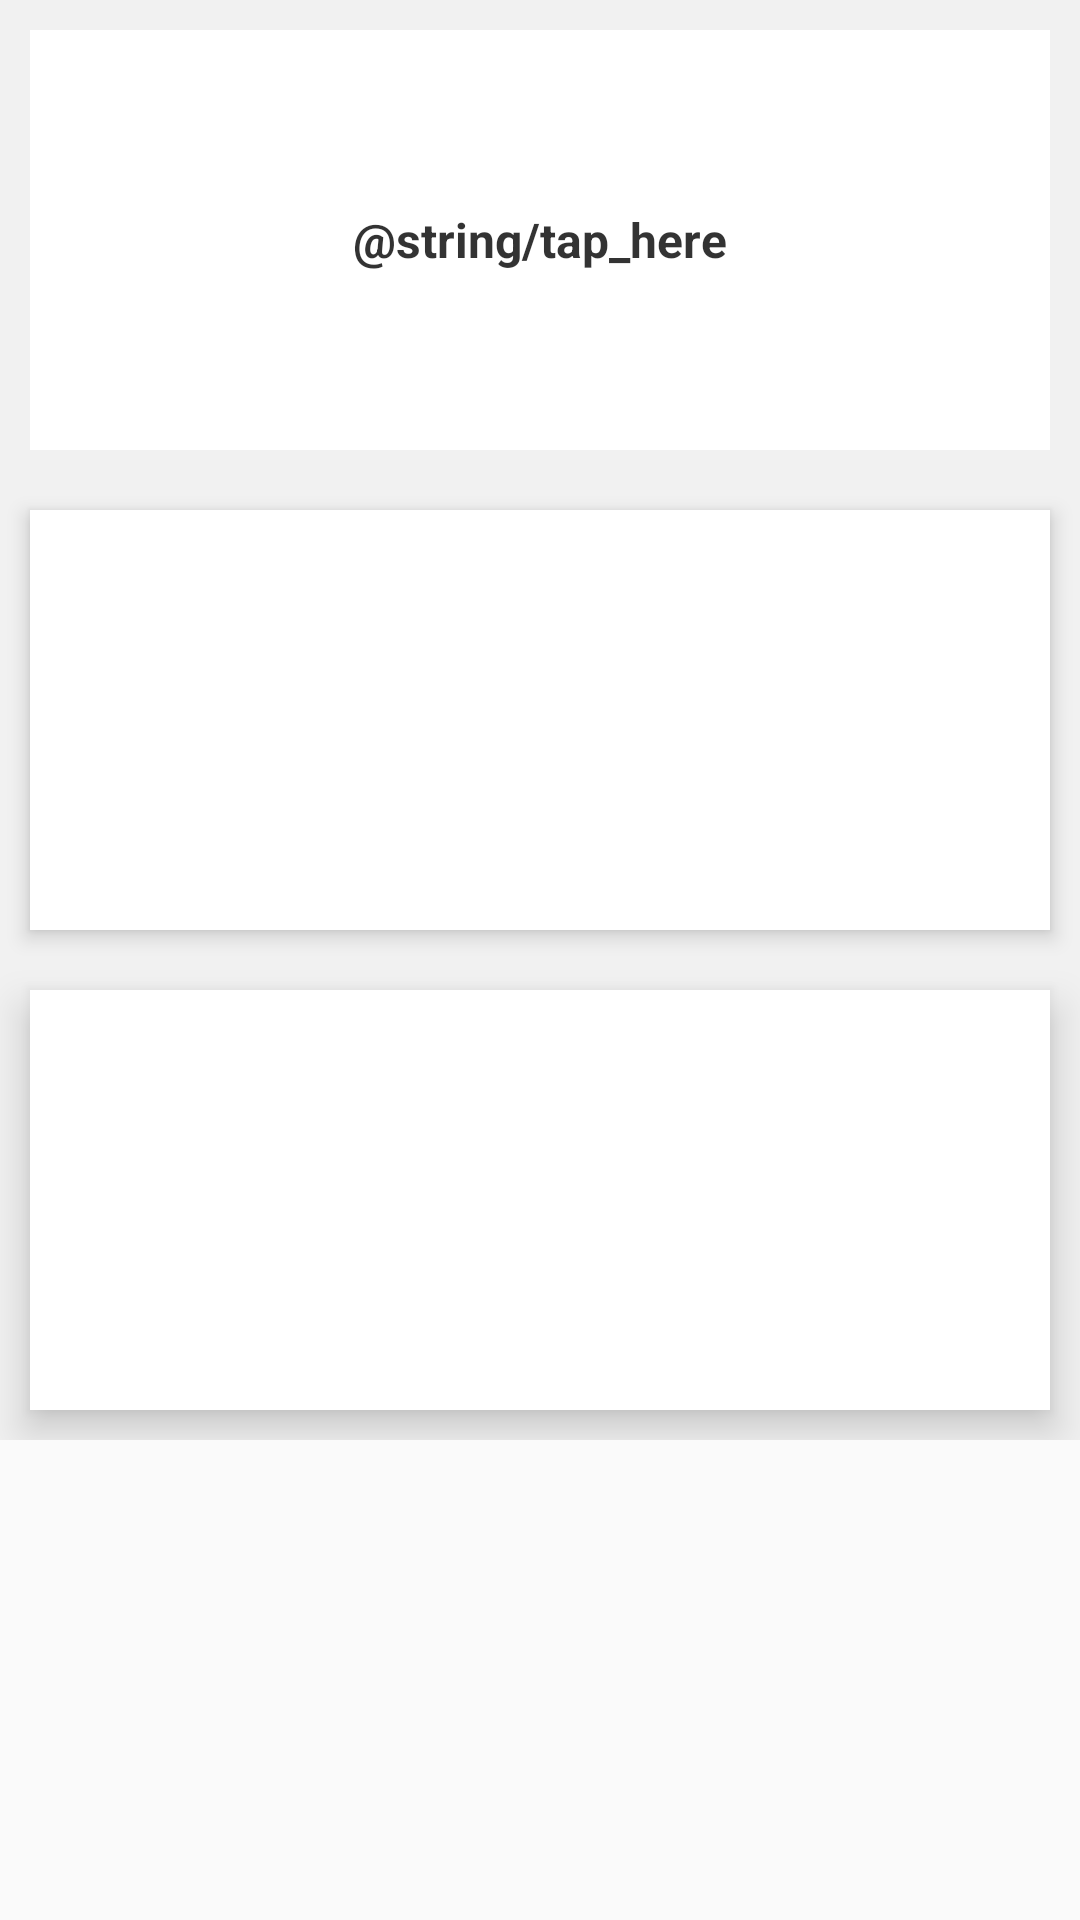

The Android layout XML behind this screen, and the referenced resources:
<!-- AndroidManifest.xml: application theme AppTheme -->
<!-- res/layout/activity_surface_and_circular_reveal.xml -->
<?xml version="1.0" encoding="utf-8"?>
<ScrollView xmlns:android="http://schemas.android.com/apk/res/android"
    android:layout_width="match_parent"
    android:layout_height="match_parent"
    android:scrollbars="none">

    <LinearLayout xmlns:android="http://schemas.android.com/apk/res/android"
        xmlns:tools="http://schemas.android.com/tools"
        android:layout_width="match_parent"
        android:layout_height="wrap_content"
        android:background="#f1f1f1"
        android:orientation="vertical"
        tools:context="com.eemf.sirgoingfar.material_design_in_android.SurfaceAndCircularRevealActivity">

        <FrameLayout
            android:id="@+id/fl_layout_1"
            android:layout_width="match_parent"
            android:layout_height="140dp"
            android:layout_margin="10dp"
            android:background="#ffffff"
            android:elevation="0dp">

            <TextView
                android:layout_width="wrap_content"
                android:layout_height="wrap_content"
                android:text="@string/tap_here"
                android:textSize="16sp"
                android:layout_gravity="center"
                android:textColor="#cc000000"
                android:textStyle="bold"/>

        </FrameLayout>

        <FrameLayout
            android:layout_width="match_parent"
            android:layout_height="140dp"
            android:layout_margin="10dp"
            android:background="#ffffff"
            android:elevation="4dp" />

        <FrameLayout
            android:layout_width="match_parent"
            android:layout_height="140dp"
            android:layout_margin="10dp"
            android:background="#ffffff"
            android:elevation="8dp" />

    </LinearLayout>
</ScrollView>
<!-- resources referenced by this layout -->
<resources>
  <style name="AppTheme" parent="Theme.AppCompat.Light.DarkActionBar">
          
          <item name="colorPrimary">@color/colorPrimary</item>
          <item name="colorPrimaryDark">@color/colorPrimaryDark</item>
          <item name="colorAccent">@color/colorAccent</item>
      </style>
  <!-- not gathered from this repository: default colours our renderer supplied (Android Studio template values) -->
  <color name="colorPrimary">#FF6200EE</color>
  <color name="colorPrimaryDark">#FF3700B3</color>
  <color name="colorAccent">#FF03DAC5</color>
</resources>
